pico-8 play session: hold → + tap 🅾, after a click and taps of 🅾, ❎, 🅾+❎, 🅾 in the second before t = 0

[t = 1 s] hold → ~1s, tap 🅾 ~2×
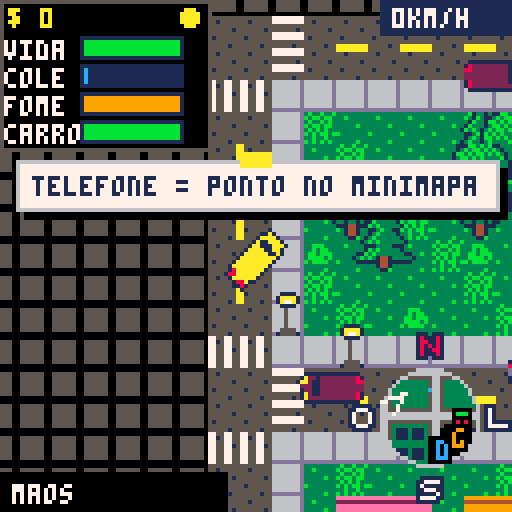
[t = 2 s] hold → ~2s, tap 🅾 ~4×
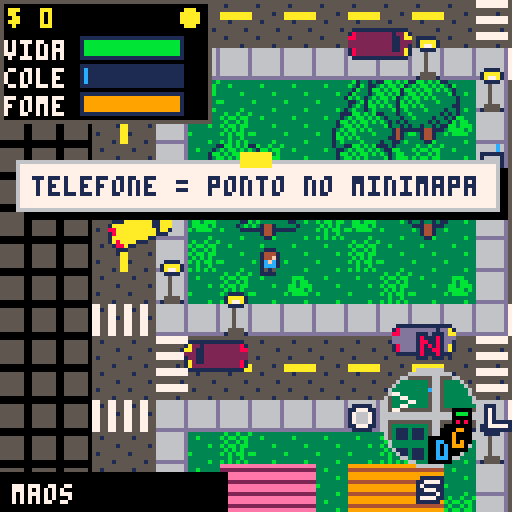
[t = 4 s] hold → ~4s, tap 🅾 ~7×
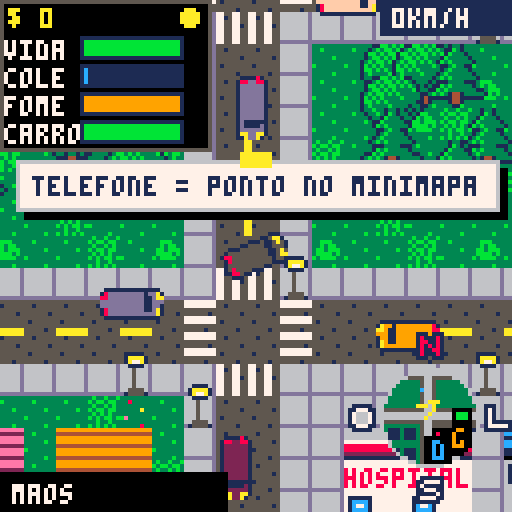
[t = 6 s] hold → ~6s, tap 🅾 ~10×
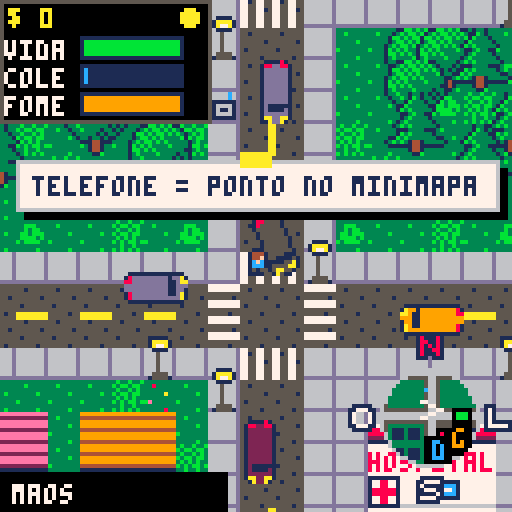
[t = 8 s] hold → ~8s, tap 🅾 ~14×
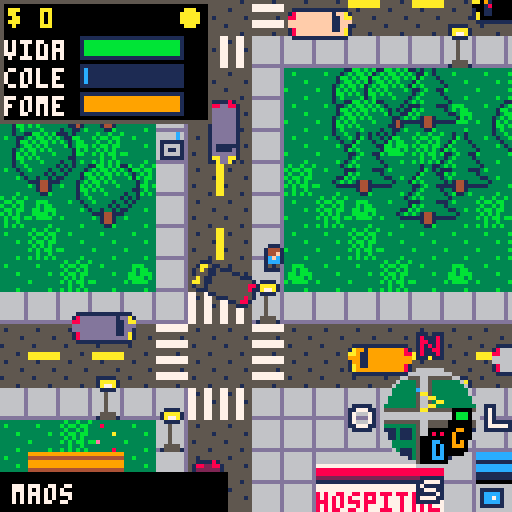

pico-8 cartridge
version 41
__lua__
-- zumbi city
-- setas: andar/dirigir
-- c: telefone / porta / carro
-- espaco ou x: atirar / freio
-- z: trocar arma

gc=split("12,11,8")
dc=split("1,3,2")
mc=split("6,5,1,0,3,3,12,13,5,5")
dk={split("0,1,2,3,4,5,13,6,8,9,9,11,13,13,14,14"),split("0,0,1,1,2,1,13,6,2,4,9,3,13,1,2,14")}
vx=split("0,13,29,44,59,72")
hy=split("0,11,26,41,56,72")
zn={"fffrff","hTTrTf","pTTrTf","hTirTf","cTTrpf","fffrff"}
rf=split("12,1,4,11,3,4,8,2,4,9,4,4,4,2,4,14,2,4,13,5,4,8,2,170,8,2,186,8,2,202,8,2,218,13,5,234")
phones={{x=100,y=44,g=0},{x=260,y=364,g=1},{x=500,y=204,g=2}}
gs,dia=0,0
lv=0
bat=1
wp=1
fh=1
am=split("0,0,0,0,0,0,0,0")
cartdata("zumbi_city3")
poke(0x5f2d,1)
if dget(4)==1 then
 mon,bat,dia=dget(0),dget(1)|1,dget(2)
 for i=5,8 do am[i]=dget(i) end
end

-- troca uma cor respeitando a noite
function pl(c,v)
 pal(c,lv>0 and dk[lv][v+1] or v)
end

-- colisao a pe (px,py = centro)
function bc(x,y)
 local n=0
 for i=-3,2,5 do
  for j=-1,3,4 do
   if sol(x+i,y+j) or cbx(x+i,y+j,0) then n+=1 end
  end
 end
 return n
end

function dd(a,b)
 return dist(a.x,a.y,b.x,b.y)
end

function dq(o)
 return dist(o.x,o.y,px,py)
end

function _init()
 if not T then gen() end
 ccx=nil
 px,py,face,cd,fu,fw=12,52,0,0,1,0
 tm=tm or 0
 hp,heat,wl,mt,inv,sw,fm,vs=100,0,0,240,0,0,100,0
 mon=mon or 0
 msg="telefone = ponto no minimapa"
 P,C,S,Q,B,F,CN,lt={},{},{},{},{},{},{},{}
 drv,dl,ins=nil
 add(C,{x=12,y=61,a=.25,v=0,c=10,t=3,h=100})
 pcars()
 for i=1,24 do spp() end
 -- area reservada: sprites x<80,y>=48 sao o minimapa; ids>=128 dividem memoria com o mapa
 if not mmd then
  mmd=1
  for y=0,79 do
   for x=0,79 do
    local t=tt(x,y)
    sset(x,y+48,t==2 and dc[gng(x*8)+1] or mc[t+1])
   end
  end
 end
end

-- carros sao objetos do mapa: poucos, em ruas retas, afastados.
-- 12% destruidos, 30% trancados, o resto abre. h=vida do carro
function pcars()
 for i=1,600 do
  if #C>=28 then return end
  local x,y=rnd(640),rnd(640)
  if i<99 then x/=3 y/=3 end
  local a,b=ax[x\8],ay[y\8]
  if tt(x\8,y\8)==0 and (a>1)!=(b>1) then
   local g=(a>1 and 0 or .25)+(rnd()<.5 and 0 or .5)+rnd(.06)-.03
   local ok=blk(x,y,g)==0
   for c in all(C) do
    if dist(x,y,c.x,c.y)<30 then ok=false end
   end
   local r=#C*.618%1
   local w=r<.12
   if ok then add(C,{x=x,y=y,a=g,v=0,t=0,c=w and 0 or rnd(split("4,5,13,6,9,2,15")),h=w and 0 or 60+rnd(40),w=w,l=r>.12 and r<.42}) end
  end
 end
end

-- ponto dentro de algum carro parado (so os proximos: CN)
function cbx(x,y,d)
 for c in all(CN) do
  local u,v=x-c.x,y-c.y
  if abs(u)<9 and abs(v)<9 then
   local f,s=cos(c.a),sin(c.a)
   if abs(u*f+v*s)<7 and abs(v*f-u*s)<3 then c.h-=d return true end
  end
 end
end

-- zumbi: so a noite
function spp()
 local x,y=rpos(rnd(2)\1,70,140)
 if lv>0 and x and rnd()>.3 and bc(x,y)<1 then
  local k=flr(rnd()+wl*.12)
  add(P,{x=x,y=y,dx=0,dy=0,hp=2-k+dia\2,t=0,f=3,fl=0,k=k})
 end
end

function sm(s,t)
 msg,mt=s,t
end

-- dano no jogador: o colete absorve primeiro
function hurt(n)
 za=min(vs,n)
 vs-=za
 hp-=n-za
end

function dmg(p,n)
 p.hp-=n
 if p.hp<=0 then kill(p) end
end

function hot(n)
 heat=min(100,heat+n)
end

-- v: morto pelo carro
function kill(p,v)
 sfx(1)
 spl(p.x,p.y)
 fx(p.x,p.y,11,6)
 del(P,p)
 mon+=8
 hot(v and 3 or 1)
 if v then drv.h-=1 end
end

function bump(c)
 local f,s=cos(drv.a),sin(drv.a)
 local dx,dy=c.x-drv.x,c.y-drv.y
 local u,v=abs(cos(c.a-drv.a)),abs(sin(c.a-drv.a))
 if abs(dx*f+dy*s)>6+7*u+3*v or abs(dy*f-dx*s)>2+7*v+3*u then return end
 local sp=abs(drv.v)
 local nx,ny=drv.x-dx*.3,drv.y-dy*.3
 if not sol(nx,ny) then drv.x,drv.y=nx,ny end
 drv.v*=.4
 c.v=0
 if sp>.6 then
  hurt(sp*2)
  dm="acidente de carro"
  sfx(2)
  fx((drv.x+c.x)/2,(drv.y+c.y)/2,10,3)
  drv.h-=sp*5
  c.h-=sp*5
 end
end

-- carro destruido: explode, vira carcaca solida e pega fogo
function wreck(c)
 c.w,c.c,c.v,c.l=1,0,0
 fx(c.x,c.y,9,10)
 fx(c.x,c.y,10,6)
 sfx(2)
 add(F,{x=c.x,y=c.y,l=90,d=30})
 if c==drv then out() end
 if dq(c)<20 then
  hurt(80)
  dm="carro explodiu"
 end
end

function kd(a,b)
 return (btn(a) and 1 or 0)-(btn(b) and 1 or 0)
end

function ctrl()
 local k5=btn(5) or stat(28,44)
 if btnp(4) then
  if not drv and stat(28,29) then cw() cd=12
  else act() end
 end
 if drv then
  if btn(2) then drv.v+=.14 end
  if btn(3) then drv.v-=drv.v>.2 and .2 or .1 end
  if k5 then
   drv.v*=.9
   if abs(drv.v)>1 then fx(drv.x,drv.y,6,1) end
  end
  local sp=abs(drv.v)
  local st=kd(0,1)*.03*mid(sp/.8,.4,1)*(1-mid(sp-2,0,1.2)*.3)*sgn(drv.v)
  local b0=blk(drv.x,drv.y,drv.a)
  if blk(drv.x,drv.y,drv.a+st)<=b0 then
   drv.a+=st
  elseif st!=0 and sp<.5 then
   -- encostado: recua um pouco pra conseguir girar
   local bx,by=drv.x-cos(drv.a)*.5,drv.y-sin(drv.a)*.5
   if blk(bx,by,drv.a)<=b0 and not sol(bx,by) then drv.x,drv.y=bx,by end
  end
  drv.v=mid(drv.v*.97,-1.5,3.2*(.5+drv.h/200))
  mv(drv)
  if drv.hit then
   drv.hit=false
   drv.h-=drv.dmg*6
   if drv.dmg>1.5 then
    hurt(drv.dmg*4)
    dm="acidente de carro"
    sfx(2)
    fx(drv.x,drv.y,10,4)
   end
  end
 else
  local dx=kd(1,0)
  local dy=kd(3,2)
  mov=dx!=0 or dy!=0
  if mov then
   local k=(dx*dy!=0 and .9 or 1.3)*min(1,fm/40+.4)
   dx*=k dy*=k
   local e=bc(px,py)
   if e==0 then lx,ly=px,py end
   if bc(px+dx,py)<max(1,e) then px+=dx end
   if bc(px,py+dy)<max(1,e) then py+=dy end
   if bc(px,py)>2 and lx then px,py=lx,ly end
   if abs(dx)>abs(dy) then face=dx>0 and 0 or 1 fu,fw=sgn(dx),0 else face=dy>0 and 3 or 2 fu,fw=0,sgn(dy) end
  end
  if k5 and cd<=0 then
   local w=fh>0 and 1 or wp
   local o=w*3
   cd=wd[o]
   if w>4 and am[w]<1 then
    cd=10
    sm("sem municao",40)
   elseif w>3 then
    shoot()
   else
    sw=8
    sfx(0)
    hot(.6)
    for p in all(P) do
     if dist(p.x,p.y,px+fu*8,py+fw*8)<10 then
      p.fl=5
      local nx,ny=p.x+fu*6,p.y+fw*6
      if bc(nx,ny)<1 then p.x,p.y=nx,ny end
      dmg(p,wd[o-1]/(1+fh))
     end
    end
   end
  end
 end
end

function _update()
 tm=(tm+1)%18000
 if dia>0 and tm%9000<1 then
  dia+=1
  if dia>7 then dia,dl,di=0,{{"o exercito chegou! voce","sobreviveu aos 7 dias.","fim. obrigado por jogar!"}},1 end
 end
 cd,mt,inv,sw=max(cd-1,0),max(mt-1,0),max(inv-1,0),max(sw-1,0)
 if gs==0 then
  if btnp(4) then
   gs,tm,mt=1,1500,240
   dl,di={{"a cidade foi tomada pelos","zumbis. de dia eles somem;","a noite eles saem."},
{"pedra negra fica longe","de tudo. ache um telefone","e peca ajuda: o exercito","leva 7 dias. sobreviva!"},
{"saqueie casas (c) pra","achar $ e itens. compre","armas, colete e comida."}},1
  end
  return
 end
 if dl then
  if btnp(4) then
   di+=1
   if di>#dl then dl=nil if hp<=0 then mon,bat,gs,wp,dia,am=0,1,0,1,0,split("0,0,0,0,0,0,0,0") _init() end end
  end
  return
 end
 if ins then insd() else ctrl() end
 if drv then px,py=drv.x,drv.y end
 if (lv>0)!=ngt then
  ngt=lv>0
  music(ngt and 0 or -1,1000)
  if not ngt and ins then P={} end
 end
 if ins then return end
 if tm%max(6,18-wl*3)==0 and #P<30+wl*3 then spp() end
 CN={}
 for c in all(C) do
  local d=dq(c)
  if c.h<=0 and not c.w then wreck(c) end
  if d<110 then
   if c!=drv then
    add(CN,c)
    if drv and d<18 then bump(c) end
   end
   if (c.w or c.h<50) and tm%2==0 then
    add(Q,{x=c.x+cos(c.a)*4,y=c.y+sin(c.a)*4,dx=rnd(.6)-.3,dy=-.5,l=14,c=c.w and 8+tm%3 or c.h<25 and 9 or 6})
   end
  end
 end
 -- zumbis
 for p in all(P) do
  local d=dq(p)
  if d>170 or lv==0 and rnd()<.02 then
   del(P,p)
  else
   p.t-=1 p.fl-=1
   local sp=(p.k==1 and .9 or .45)+dia*.04
   local a=atan2(px-p.x,py-p.y)
   if d<60+wl*18 then
    p.dx,p.dy=cos(a)*sp,sin(a)*sp
   elseif p.t<=0 then
    local a=rnd(5)\1*.25
    local m=a<1 and .2 or 0
    p.dx,p.dy=cos(a)*m,sin(a)*m
    p.t=40+rnd(60)
   end
   local nx,ny=p.x+p.dx,p.y+p.dy
   if d<110 then
    for q in all(P) do
     if q!=p and abs(p.x-q.x)<4 and abs(p.y-q.y)<4 then
      nx+=(p.x-q.x)*.15+rnd(.1)-.05
      ny+=(p.y-q.y)*.15+rnd(.1)-.05
     end
    end
   end
   if bc(nx,p.y)<1 then p.x=nx end
   if bc(p.x,ny)<1 then p.y=ny end
   if abs(p.dx)>abs(p.dy) then
    p.f=p.dx>0 and 0 or 1
   elseif p.dy!=0 then
    p.f=p.dy>0 and 3 or 2
   end
   if drv then
    if abs(drv.v)>.8 and d<8 then
     kill(p,true)
    elseif d<9 and abs(drv.v)<.5 then
     hurt(.05)
     drv.h-=.03
     dm="virou zumbi"
    end
   elseif d<7 and inv<=0 then
    hurt(6)
    inv=40
    sfx(3)
    dm="virou zumbi"
    fx(px,py,8,3)
    if bc(px+cos(a)*6,py+sin(a)*6)<1 then
     px+=cos(a)*6
     py+=sin(a)*6
    end
   end
  end
 end
 -- projeteis e fogo
 for b in all(B) do
  b.x+=b.dx b.y+=b.dy b.l-=1
  local h=cbx(b.x,b.y,b.d*9) or sol(b.x,b.y) or b.l<0
  for p in all(P) do
   if dd(p,b)<6 then
    h=true
    if b.t<3 then
     p.fl=5
     dmg(p,b.d)
    end
   end
  end
  if h then
   del(B,b)
   if b.t==3 then
    add(F,{x=b.x,y=b.y,l=12,d=22})
    sfx(2)
   end
  end
 end
 for f in all(F) do
  f.l-=1
  if f.l<0 then del(F,f) else
   for p in all(P) do
    if dd(p,f)<(f.d or 14) then
     dmg(p,f.d and 9 or .04)
    end
   end
   if dq(f)<11 then
    hurt(.15)
    dm="queimado"
   end
   for c in all(C) do
    if dd(c,f)<14 then c.h-=.05 end
   end
  end
 end
 for q in all(Q) do
  q.x+=q.dx q.y+=q.dy q.l-=1
  if q.l<0 then del(Q,q) end
 end
 -- barulho atrai zumbis
 if drv and abs(drv.v)>2.4 then hot(.03) end
 heat=max(0,heat-.04)
 wl=heat\20+dia\2
 hp=min(100,hp+.02)
 fm=max(0,fm-.012)
 if fm<=0 then hp-=.1 dm="fome" end
 if hp<=0 then die(dm or "virou zumbi") end
end

-- personagem (b=16 jogador, 24 zumbi)
function dchar(b,f,x,y,fl,wk)
 local o=f<2 and 4 or f==2 and 2 or 0
 rectfill(x-2,y+3,x+1,y+4,1)
 if fl>0 then
  for c=1,15 do pal(c,7) end
 end
 spr(b+o+(wk and tm\6%2 or 0),x-4,y-4,1,1,f==1)
 if fl>0 then dark(lv) end
end

-- carro: sprite fixo em 16 direcoes
function dcar(c)
 if dq(c)>120 then return end
 local n=flr(c.a%1*16+.5)%16
 local q=n<5 and n or n<9 and 8-n or n<13 and n-8 or 16-n
 local id=q<3 and 106+q*2 or 132+q*2
 pl(14,c.c)
 spr(id,flr(c.x+.5)-8,flr(c.y+.5)-8,2,2,n>4 and n<13,n>8)
 pl(14,14)
end

function dtile(tx,ty)
 local i=tx+ty*80
 local x,y,t,v=tx*8,ty*8,tt(tx,ty),V[i]
 if t==3 then
  -- muralha de contencao fora do mapa
  rectfill(x,y,x+7,y+7,5)
  rect(x,y,x+7,y+7,0)
 elseif t==2 then
  local g=v\256
  v%=256
  pl(8,rf[g*3-2]) pl(2,rf[g*3-1])
  if v==5 and lv>0 and (tx*3+ty)%3>0 then pl(12,10) end
  spr(rf[g*3]+v-4,x,y)
  pl(8,8) pl(2,2) pl(12,12)
  if g==10 and v<7 and tt(tx,ty+1)!=2 then rectfill(x,y,x+7,y+2,tx%2==0 and 8 or 7) end
  if v==6 then
   local k=dr[i]
   if k>1 then
    spr(45+k,x,y-8)
   end
   if lk[i] then rectfill(x+4,y+3,x+5,y+4,8) end
  end
 else
  if t>3 and t!=6 and t!=7 then spr((tx*7+ty*3)%5==0 and 1 or 0,x,y) end
  local q=LT[i] or 0
  if t==6 then v=30+tm\30%2 end
  if q>1 or LT[i+1]==2 then v=12 end
  if v>0 and v!=3 and v!=36 then spr(v==35 and 11 or v,x,y) end
  -- faixa de retencao: so na pista ao lado do semaforo
  if q>2 then
   for j=0,q>4 and 4 or 0,4 do
    if q%2>0 then rectfill(x,y+j,x+7,y+j+1,7) else rectfill(x+j,y,x+j+1,y+7,7) end
   end
  end
  if t==7 then
   for k=-1,1,2 do
    if tt(tx,ty+k)==6 then rectfill(x,y+3+k*3,x+7,y+4+k*3,4) end
   end
  end
 end
end

-- barra de status (y, valor 0-100, cor, rotulo)
function bar(y,v,t,c)
 print(t,1,y,7)
 rectfill(20,y-1,45,y+4,1)
 rectfill(21,y,21+v*.24,y+3,c or v>50 and 11 or v>25 and 10 or 8)
end

function hud()
 local h=drv and 37 or 30
 rectfill(0,0,52,h,0)
 rect(0,0,52,h,5)
 print("$ "..mon,2,2,10)
 if dia>0 then print("dia "..dia.."/7",96,11,8) end
 circfill(47,4,2,lv>0 and 12 or 10)
 rectfill(0,118,56,127,0)
 print(fh>0 and "maos" or wd[wp*3-2]..(wp>4 and " "..am[wp] or ""),3,121,7)
 bar(10,hp,"vida")
 bar(17,vs,"cole",12)
 if drv then
  rectfill(95,0,127,8,1)
  print(flr(abs(drv.v)*30).."km/h",98,2,7)
  bar(31,max(drv.h,0),"carro")
 end
 bar(24,fm,"fome",fm>25 and 9 or 8)
 if mt>0 and not dl then note(msg,40) end
 -- minimapa redondo: letras=predios, seta=jogador, n/s/l/o=bussola
 msx,msy=mid(px\8-12,0,55),mid(py\8-12,0,55)
 circfill(107,104,12,0)
 for j=-11,11 do
  local h=flr(sqrt(150-j*j))
  sspr(msx+12-h,msy+60+j,h*2+1,1,107-h,104+j)
 end
 circ(107,104,12,6)
 spr(64,104,83)
 spr(65,104,119)
 spr(66,87,101)
 spr(67,121,101)
 for p in all(phones) do mp(p,gc[p.g+1]) end
 for p in all(P) do mp(p,8) end
 for p in all(pn) do
  local i,j=mq(p)
  if i*i+j*j>81 then
   local a=atan2(i,j)
   i,j=cos(a)*9,sin(a)*9
  end
  local u,w,c=107+i,104+j,sub("-hemdg",p.k,p.k)
  pr(c,u-1,w-2,cm[p.k])
 end
 local a=drv and drv.a or atan2(fu,fw)
 local u,w=mq{x=px,y=py}
 local k=max(1,dist(0,0,u,w)/9)
 u,w=107+u/k,104+w/k
 for k=-1,1,2 do line(u+cos(a)*3,w+sin(a)*3,u+cos(a+k*.38)*3,w+sin(a+k*.38)*3,tm%8<4 and 7 or 10) end
 if dl then
  local d=dl[di]
  local h=#d*7+16
  pap(10,122-h,108,h)
  for i=1,#d do print(d[i],14,119-h+i*7,1) end
  print("[o]",102,114,8)
 end
end

function title()
 rectfill(0,26,127,114,1)
 pr("zumbi city",44,34,11,3)
 print("\fasetas    \f7andar / dirigir\n\n\faespaco   \f7atirar / freio\n\n\faz         \f7trocar arma\n\n\fac         \f7casa / carro",16,54,7)
 if tm%40<26 then pr("pressione c",40,102,10) end
end

-- arvores e fonte grandes (16x16), colisao continua 1 tile
function dtr(cx,cy,a)
 for ty=max(cy\8,0),min(cy\8+16,79) do
  for tx=max(cx\8-1,0),min(cx\8+16,79) do
   local i=tx+ty*80
   local t,v=T[i],V[i]
   local g=t==1 and LT[i]==1
   if v==3 and t==5 or v==36 and t==8 or v==35 and t==1 or g then
    if (v==36 or ty*8+4<py)==(a or false) then
     local x,y=tx*8,ty*8
     if g then sig(x,y,tx,ty)
     elseif v==35 then
      -- poste: cabeca + haste curta + base (recortes do sprite 46, 11px)
      sspr(112,16,8,4,x,y-3)
      sspr(112,20,8,5,x,y+1)
      sspr(112,30,8,2,x,y+6)
     else spr(v==36 and 44 or (tx+ty)%3==0 and 42 or 40,x-4,y-(v==36 and 4 or 8),2,2) end
    end
   end
  end
 end
end

-- semaforo (11px): cabeca 4x8 + haste. fica dentro do tile da calcada
-- ciclo 720 quadros: verde 300, amarelo 60, vermelho 360. postes vizinhos (tx par/impar) ficam opostos
function sig(x,y,tx,ty)
 local s=(tm+tx%2*360+ty\15*140+tx\50*180)%720
 local k=s<300 and 2 or s<360 and 1 or 0
 rectfill(x+3,y+5,x+4,y+7,5)
 rectfill(x+2,y-3,x+5,y+4,0)
 x+=1-tt(tx+1,ty)
 for i=0,2 do
  rectfill(x+3,y-2+i*2,x+4,y-1+i*2,i==k and (i<1 and 8 or 9+i) or 5)
 end
end

function dz(b)
 for p in all(P) do
  if (p.y<py)==b then dchar(24,p.f,p.x,p.y,p.fl,true) end
 end
end

function _draw()
 local dn=cos(tm/9000)
 lv=dn<-.5 and 2 or dn<0 and 1 or 0
 if ins then door() return end
 cls()
 local cx,cy=px-64,py-64
 if gs==0 then
  cx+=cos(tm/500)*40
  cy+=sin(tm/700)*20
 end
 ccx,ccy=ccx or cx,ccy or cy
 ccx+=(cx-ccx)*.3 ccy+=(cy-ccy)*.3
 cx,cy=ccx\1,ccy\1
 camera(cx,cy)
 dark(lv)
 for ty=cy\8,cy\8+16 do
  for tx=cx\8,cx\8+16 do
   dtile(tx,ty)
  end
 end
 for p in all(pn) do
  local n=p.n
  rectfill(p.l,p.y-16,p.r,p.y-9,bgc[p.k])
  print(n,(p.l+p.r)\2-#n*2+1,p.y-14,tcc[p.k])
 end
 if lv>0 then
  for l in all(LP) do
   if dist(l[1],l[2],px,py)<110 then glow(l[1],l[2]) end
  end
 end
 for s in all(S) do
  pl(8,3) spr(9,s.x-4,s.y-4) pl(8,8)
 end
 for p in all(phones) do
  pl(8,gc[p.g+1]) spr(15,p.x-4,p.y-4) pl(8,8)
  if tm%30<15 then circ(p.x,p.y,8,gc[p.g+1]) end
 end
 dtr(cx,cy,true)
 for c in all(C) do dcar(c) end
 dz(true)
 if not drv and gs>0 and (inv<=0 or tm%4<2) then
  dchar(vs>0 and 74 or 16,face,px,py,0,mov)
  local m,w=px+fw*2,fh>0 and "" or ({"444","5666","4999","447","45666","33b","466","455666"})[wp]
  for i=1,#w do
   local k=i+1+sw/2
   pset(m+fu*k,py+fw*k,ord(w,i)-48)
  end
 end
 dz(false)
 dtr(cx,cy)
 for q in all(Q) do pset(q.x,q.y,q.c) end
 for b in all(B) do circfill(b.x,b.y,b.t\3,b.t==3 and 9 or 7) end
 for f in all(F) do
  circfill(f.x,f.y,7+rnd(2),8)
  circfill(f.x,f.y-1,4+rnd(2),9)
  circfill(f.x,f.y-2,2,10)
 end
 if lv>0 and drv then
  glow(drv.x+cos(drv.a)*14,drv.y+sin(drv.a)*14)
  circfill(drv.x+cos(drv.a)*8,drv.y+sin(drv.a)*8,1,10)
 end
 camera()
 pal()
 if gs==0 then title() else hud() end
end

function tt(x,y)
 return x>=0 and y>=0 and x<80 and y<80 and T[x+y*80] or 3
end

function sol(x,y)
 local t,i=tt(x\8,y\8),x\8+y\8*80
 return V[i]==35 or LT[i]==1 or t==2 or t==3 or t==5 or t==6 or t>7
end

-- eixo: a=tipo (0/1 rua,2 calcada,3 miolo) u=posicao no quarteirao b=numero
function ln(s)
 local a,u,b,n,k={},{},{},0,0
 for i=0,79 do a[i]=3 end
 for v in all(s) do
  a[v],a[v+1],a[v+2]=0,1,2
  if v>0 then a[v-1]=2 end
 end
 for i=0,79 do
  if a[i]==0 then k+=1 end
  b[i]=k
  if a[i]==3 then u[i]=n n+=1 else n=0 end
 end
 return a,u,b
end

-- tipos: 0 rua 1 calcada 2 predio 3 muro 4 grama 5 arvore 6 agua 7 ponte 8 cerca/fonte 9 tumulo
function gen()
 T,V,LP,LT={},{},{},{}
 ax,ux,bx=ln(vx)
 ay,uy,by=ln(hy)
 for y=0,79 do
  for x=0,79 do
   local a,b,t,v=ax[x],ay[y],4,0
   local u,w=ux[x],uy[y]
   local h=(x*7+y*13+x*y)%10
   if a==3 and bx[x]==4 and abs(x-52-sin(y/60)*3)<2.5 then
    t,v=b>2 and 6 or 7,b>2 and 30 or 12
   elseif a<2 or b<2 then
    t,v=0,12
    if a>1 and x%2==0 and ax[x-1]!=2 then v=b==0 and 13 or 14
    elseif b>1 and y%2==0 and ay[y-1]!=2 then v=a==0 and 22 or 23 end
   elseif a==2 or b==2 then
    t,v=1,11
    if (x*3+y*5+4)%11==0 then
     v=35
     add(LP,{x*8+4,y*8-1})
    end
   else
    local z=sub(zn[by[y]],bx[x],bx[x])
    local e=ax[x-1]==2 or ax[x+1]==2 or ay[y-1]==2 or ay[y+1]==2
    if z=="f" or z=="r" then
     if h<3 and not e then t,v=5,3 elseif h==3 then v=37 end
    elseif z=="p" then
     if u==4 and w==5 then t,v=8,36
     elseif abs(u-4)+abs(w-5)<3 then t,v=1,11
     elseif h<2 and not e then t,v=5,3
     elseif h<4 then v=38 end
    elseif z=="c" then
     if e and not (u==4 and w==0) then t,v=8,34
     elseif u%2==1 and w%3==1 then t,v=9,33 end
    elseif z=="h" then
     if (u-1)%4<3 and (w-1)%5<3 then
      t,v=2,(4+(bx[x]+by[y]+(u+3)\4+(w+4)\5)%3)*256+1
     elseif h<2 and not e then t,v=5,3
     elseif h==2 then v=38 end
    elseif z=="T" then
     local c=ord(ssp,(bx[x]+by[y]*8)*9+u\6+w\6*3+1)-48
     if e and not(c==5 and u<1 and ay[y-1]!=2 and ay[y+1]!=2) or u%6==5 or w%6==5 then t,v=1,11
     else
      t,v=2,(c>0 and c+6 or gng(x*8)+1)*256+(c>0 and 3 or 1+(bx[x]*5+by[y]*3+u\6+w\6*2)%3)
     end
    elseif e then t,v=1,11
    elseif w<9 then t,v=2,7*256+2
    elseif u%3==1 and w==9 then t,v=8,39
    else t,v=1,11 end
   end
   local i=x+y*80
   T[i],V[i],LT[i]=t,v,b==2 and a<2 and 6 or a==2 and b<2 and 5
  end
 end
 -- fachadas: altura do predio vem de v%256, contada de baixo pra cima
 for x=0,79 do
  local n=0
  for y=79,0,-1 do
   local i=x+y*80
   if T[i]==2 then
    n+=1
    local g,f=V[i]\256,V[i]%256
    V[i]=g*256+(n>f and (n==f+1 and 8 or 7) or n==1 and (x%4==1 and 6 or x%2==0 and 5 or 4) or (x+y)%2==0 and 5 or 4)
   else n=0 end
  end
 end
 dr,pn,lk={},{},{}
 local q={}
 for y=0,79 do
  for x=0,79 do
   local i=x+y*80
   if T[i]==2 and V[i]%256==6 then
    local kk=(bx[x]+by[y]*8)*9+ux[x]\6+uy[y]\6*3+1
    local c=ord(ssp,kk)-48
    dr[i]=c>0 and not sol(x*8,y*8+8) and c or 1
    if dr[i]>1 and not q[kk] then
     q[kk]=1
     local l,r,m=x,x,c==6 and 2 or 4
     while T[l-1+y*80]==2 and x-l<m do l-=1 end
     while T[r+1+y*80]==2 and r-x<m do r+=1 end
     local n
     for j=c*3-5,c*3-3 do
      n=lb[j]
      if #n*4-1<=(r-l+1)*8 then break end
     end
     add(pn,{x=x*8,y=y*8,k=c,l=l*8,r=r*8+7,n=n})
    end
    if dr[i]<2 and rnd()<.45 then lk[i]=1 end
   end
  end
 end
 local o=split("28,10,1,31,13,1,58,10,1,61,13,1,43,40,1,46,43,1,30,29,2,60,29,2,14,44,2,14,59,2,45,59,2,30,75,2,30,15,3,33,11,4,60,15,3,63,11,4,45,45,3,48,41,4")
 for i=1,#o,3 do LT[o[i]+o[i+1]*80]=o[i+2] end
end

function gng(x)
 return min(x\214,2)
end

function dist(a,b,c,d)
 local x,y=(a-c)/64,(b-d)/64
 return sqrt(x*x+y*y)*64
end

function pr(s,x,y,c,o)
 for i=-1,1 do
  for j=-1,1 do print(s,x+i,y+j,o or 0) end
 end
 print(s,x,y,c)
end

-- papel com sombra e fita
function pap(x,y,w,h)
 rectfill(x+2,y+2,x+w+2,y+h+2,0)
 rectfill(x,y,x+w,y+h,7)
 rect(x,y,x+w,y+h,6)
 rectfill(x+w\2-4,y-2,x+w\2+3,y+1,10)
end

-- mensagem curta escrita a caneta no bilhete
function note(s,y)
 local w=#s*4+8
 pap(64-w\2,y,w,12)
 print(s,68-w\2,y+4,1)
end

function dark(l)
 for c=0,15 do
  pal(c,l>0 and dk[l][c+1] or c)
 end
end

function glow(x,y)
 spr(142,x-8,y-8,2,2)
end

function fx(x,y,c,n)
 for i=1,n do
  local a=rnd()
  add(Q,{x=x,y=y,dx=cos(a)*rnd(1.5),dy=sin(a)*rnd(1.5),l=8+rnd(8),c=c})
 end
end

function spl(x,y)
 add(S,{x=x,y=y})
 if #S>40 then deli(S,1) end
end

function rpos(t,a,b)
 for i=1,12 do
  local n,r=rnd(),a+rnd(b-a)
  local x,y=px+cos(n)*r,py+sin(n)*r
  if tt(x\8,y\8)==t then return x,y end
 end
end

function blk(x,y,a)
 local f,s,n=cos(a),sin(a),0
 for i=-1,1,2 do
  for j=-1,1,2 do
   if sol(x+f*7*i-s*3*j,y+s*7*i+f*3*j) then n+=1 end
  end
 end
 return n
end

function mv(c)
 local a=c.a
 local b0=blk(c.x,c.y,a)
 local nx,ny=c.x+cos(a)*c.v,c.y+sin(a)*c.v
 -- so anda se nao entrar mais fundo
 local function ok(x,y)
  local b=blk(x,y,a)
  return b==0 or b0>0 and b<=b0 and not sol(x,y)
 end
 if ok(nx,ny) then
  c.x,c.y=nx,ny
 elseif ok(nx,c.y) then
  c.x=nx
  c.v*=.85
 elseif ok(c.x,ny) then
  c.y=ny
  c.v*=.85
 else
  c.dmg=abs(c.v)
  c.v*=-.3
  c.hit=true
 end
 if not sol(c.x,c.y) then c.gx,c.gy=c.x,c.y
 elseif c.gx then c.x,c.y=c.gx,c.gy end
end

-- desce do carro
function out()
 local c=drv
 c.v,c.t=0,3
 px,py=c.x,c.y
 for k in all(split("8,-8,14,-14")) do
  local x,y=c.x-sin(c.a)*k,c.y+cos(c.a)*k
  if bc(x,y)<1 then px,py=x,y break end
 end
 drv=nil
end

-- carro mais proximo (ate r px)
function ncar(r,w)
 local b
 for c in all(C) do
  local d=dq(c)
  if d<r and not(w and c.w) then b,r=c,d end
 end
 return b
end

function act()
 if drv then
  out()
  return
 end
 for p in all(phones) do
  if dq(p)<10 then
   sav()
   if dia<1 then dia,dl,di,tm=1,{{"exercito: central de","resgate. quem fala?","voce: sobrevivente. a","cidade esta tomada!"},
{"exercito: onde voce esta?","voce: em pedra negra. fica","longe de tudo.","exercito: o resgate leva","7 dias. aguente firme."},
{"exercito: se esconda de","noite e fique vivo.","voce: vou aguentar.","exercito: boa sorte."}},1,0
   else sm("jogo salvo",50) end
   return
  end
 end
 for i=-1,1 do
  for j=-1,1 do
   local tx,ty=px\8+i,py\8+j
   local n=tx+ty*80
   if dr[n] and dist(px,py,tx*8+4,ty*8+4)<12 then
    if lk[n] then sm("casa trancada",50) else ins,mt,mn=n,0,1 sh=dr[n]==4 and fd or dr[n]==6 and of or ar end
    return
   end
  end
 end
 local b=ncar(14)
 if b then
  if b.w or b.l then sm(b.w and "carro destruido" or "carro trancado",50)
  else
   if b.t!=3 then hot(3) end
   drv,b.t,b.v=b,4,0
  end
 end
end

-- t = paginas; cada pagina = lista de linhas ja quebradas (max 26 colunas)
function die(m)
 for i=0,8 do dset(i,0) end
 dl,di={{"voce morreu!",m}},1
end

function mq(o)
 return o.x/8-msx-12,o.y/8-msy-12
end

function mp(o,c)
 local i,j=mq(o)
 if i*i+j*j<140 then pset(107+i,104+j,c) end
end

function sav()
 dset(0,mon) dset(1,bat) dset(4,1) dset(2,dia) for i=5,8 do dset(i,am[i]) end
end

-- lugares: nome,kit,sup,perigo,piso,mobilia
ssp="00000000000000000000000000000000000000000000000000000000000000000000000000000000000000000000000000000000000000000000000000000000000000000000000000000000000000000020004000030000000000000000000040000000000000000000000000000000000000000050000000000000000000000000000020000000000000000000000000000000000000000000000000000000000000000000060000000000000000000000000000000000000000000006000000030050000000000000000000000000000000000000000000000000000000000000000000000000000000000000000000000000000000000000"
bgc=split("0,7,3,9,1,5")
tcc=split("0,8,7,1,10,7")
cm=split("0,8,10,11,12,9")
lb=split("hospital,hosp,h,escola,esc,e,mercado,merc,m,delegacia,deleg,dp,garagem,gar,g")
lc=split("casa,.3,40,0,4,2,hospital,1,0,0,7,8,escola,.3,90,.4,5,3,mercado,.6,75,.1,6,9,delegacia,.2,110,.2,1,12,garagem,0,70,.2,13,10")

-- dentro: esconde e espera a noite passar (sem curar)
function insd()
 local k=dr[ins]
 heat=max(0,heat-.3)
 if k>3 then
  if btnp(2) then mn=(mn-2)%#sh+1 end
  if btnp(3) then mn=mn%#sh+1 end
  if btnp(4) then buy() end
 else
  if btnp(4) then srch() end
 end
 if btnp(5) then ins,inv,cd=nil,60,15 end
end

function srch()
 local k=dr[ins]
 local o=k*6
 if k==3 then return end
 mt=60
 if lt[ins] then
  msg="ja vasculhado"
  return
 end
 lt[ins]=1
 if rnd()<lc[o-2] then
  hp=max(1,hp-10)
  sfx(3)
  dm="emboscada: "..lc[o-5]
  msg="zumbi escondido! -10"
 elseif k==2 then
  hp=100
  sfx(7)
  msg="curativo completo!"
 else
  local n=flr(lc[o-3]*(.5+rnd()))
  mon+=n
  msg="+"..n.." $"
  sfx(7)
 end
end

function door()
 local k=dr[ins]
 local o=k*6
 local n=lc[o-5]
 cls(1)
 rectfill(8,16,119,100,lc[o-1])
 rect(8,16,119,100,0)
 if k>2 then
  rectfill(12,20,115,92,split("3,4,1,5")[k-2])
  rect(12,20,115,92,6)
  if k==3 then
   print("mural: mapa da cidade",16,23,10)
   for i=1,#pn do
    local p=pn[i]
    print(lc[p.k*6-5].." "..(dq(p)\2).."m",16,22+i*6,7)
   end
   print("zumbis saem a noite",16,87,8)
  else
   print("$ "..mon.."  fome "..fm\1,16,22,10)
   for i=1,#sh do
    local w=sh[i]
    print((i==mn and ">" or " ")..w[1].." "..w[2],16,21+i*6,i==mn and 7 or 6)
   end
  end
 else
  for i=0,2 do rectfill(16+i*36,24,40+i*36,40,lc[o]) end
  spr(16,60,64)
 end
 pr(n,64-#n*2,6,10)
 print("vida "..hp\1,2,104,11)
 print(lv>0 and "noite la fora" or "dia la fora",44,104,lv>0 and 12 or 10)
 print(k==3 and "x:sair" or k>3 and "o:comprar  x:sair" or "z:procurar  x:sair",26,112,7)
 print(k>3 and "cima/baixo:escolher" or "",26,120,6)
 if mt>0 then note(msg,82) end
end

-- armas: nome,dano,recarga
wd=split("bastao,1,14,facao,2,11,taco,3,26,estilingue,1,16,espingarda,1,42,granada,2,50,pistola,2,14,ak-47,3,5")

-- loja: nome,preco,funcao (callback: retorna 1 se a compra valeu)
function eat(n)
 if fm<100 then fm=min(100,fm+n) return 1 end
 sm("sem fome",50)
end

-- mercado: comida e coisas
fd={
{"pao",12,eat,20},
{"enlatado",25,eat,45},
{"refeicao",45,eat,80}}

-- oficina: conserto do carro mais proximo
function rp(n)
 local b=ncar(40,1)
 if b and b.h<100 then
  b.h=min(100,b.h+n)
  return 1
 end
 sm(b and "o carro ja esta inteiro" or "deixe um carro perto da porta",60)
end
of={
{"reparo leve",40,rp,40},
{"conserto total",80,rp,100}}

function ga(w)
 if hv(w) then am[w]+=(w-4)*6 return 1 end
 sm("falta a arma",60)
end

function gw(w)
 if not hv(w) then
  bat|=1<<w-1
  return 1
 end
end

-- delegacia: armas
-- precos reais
ar={
{"facao",150,gw,2},
{"taco",200,gw,3},
{"estilingue",100,gw,4},
{"espingarda",300,gw,5},
{"pistola",300,gw,7},
{"ak-47",700,gw,8},
{"granada x3",60,function() am[6]+=3 bat|=32 return 1 end},
{"cartuchos espingarda x6",50,ga,5},
{"balas pistola x18",40,ga,7},
{"balas ak-47 x24",60,ga,8},
{"colete",150,function() vs=100 return 1 end}}

function buy()
 local w=sh[mn]
 mt=0
 if mon>=w[2] and w[3](w[4]) then
  mon-=w[2]
  sfx(7)
  sav()
  sm("pronto!",60)
 else
  sfx(6)
  if mt<1 then sm(mon<w[2] and "falta $" or "voce ja tem",60) end
 end
end

function hv(w)
 return (bat&1<<w-1)>0
end

function cw()
 local o=wp
 if fh>0 then fh=0 else
  repeat wp=wp%8+1 until hv(wp)
  fh=wp>o and 0 or 1
 end
 sfx(4)
end

-- tiro: 4 estilingue, 5 espingarda (5 balins), 6 granada
function shoot()
 local n,s,l,t=1,3,40,1
 if wp==5 then n,l,t=5,14,2 elseif wp==6 then s,l,t=2.2,22,3 end
 if wp>4 then am[wp]-=1 end
 for i=1,n do
  local k=(i-n/2-.5)*.4
  add(B,{x=px+fu*5,y=py+fw*5,dx=fu*s+fw*k,dy=fw*s+fu*k,l=l,d=wd[wp*3-1],t=t})
 end
 hot(split("1,8,4,3,2")[wp-3])
 fx(px+fu*6,py+fw*6,10,3)
 sfx(wp==5 and 2 or 0)
end
__gfx__
333333333b33b33b4444444400111100666666666666666666111166888888888888888800000000011111106666666d5555555555555555aaaaaaaa00000800
33b33333b3bb3bb34494444401bbbb10666666666111111661444416222222228888888800880000177777716666666d55155555551555555515555500000800
333333333b33b3b3444444441bb3bbb16666666661cccc1661444416888888882222222208888000177887716666666d55555555555555555555555501111110
33333b33b3bb3bb3444444941bbbb3b16666666661cc7c1661494416888888888888888808888800178888716666666d55555515555555155555551501666610
333333333b3b3b334444444401bbbb106666666661cccc1661444416222222228888888800888000177887716666666d55555555555555555555555501611610
b3333333b3b3bb3b4944444400144100666666666111111661444416888888882222222200088000177777716666666d51555555515555555155555501666610
3333333333b33b334444444400144100666666666666666661444416888888881111111100000000011111106666666d55555555555555555555555501111110
33333b33b3b3b3b3444449440011110066666666666666661144441122222222000000000000000000000000dddddddd55555155aaaaaaaa5555515500000000
0000000000000000000000000000000000000000000000005555555aa5555555000000000000000000000000000000000000000000000000cccccccccccccccc
0000000000000000000000000000000000000000000000005515555aa5155555000000000000000000000000000000000000000000000000cc7cc1ccc7cccc1c
0001110000011100000111000001110000011100000111005555555aa5555555000111000001110000011100000111000001110000011100cccccccccccccccc
0014441000144410001444100014441000144410001444105555551aa55555150013331000133310001333100013331000133310001333101cccc7cccc1cc7cc
0001f1000001f100001444100014441000144f1000144f105555555aa55555550008b8000008b800001333100013331000133b8000133b80cccccccccccccccc
00fcccf000fcccf000fcccf000fcccf0001cfc10001cfc105155555aa155555500bdddb000bdddb000bdddb000bdddb0001ddbb0001ddbb0cc1cccccc1cccccc
001ccc10001ccc10001ccc10001ccc10001ccc10001ccc105555555aa5555555001ddd10001ddd10001ddd10001ddd10001ddd10001ddd10cccc7cccccc7cccc
0005050000005500000505000000550000050500000055005555515aa5555155000303000000330000030300000033000003030000003300cccccccccccccccc
0000000000000000d0d0d0d0666aa66d66dddd6600000000000000004444444400011bb3b3b11000000000133100000000000000000000000011110011111111
0000000000066000d0d0d0d066a77a6d6dccccd6000bb00000800000499999940013b3bb3b3b31000000001b31000000000001111110000001aaaa1017788771
0000000000677600dddddddd666aa66ddcc77ccd00b3bb00000000004949949401bb3b3bb3b3b310000001b3331000000001166cc661100001a77a1017788771
0000000000677600d0d0d0d06665566ddc7cc7cd0bb3bbb000000a0049999994013bb3b3b3333b1000001b3333310000001666c77c6661000011110018888881
0000000000666500d0d0d0d06665566ddcc77ccd0bbbb3b0000000004999999413b3bb3b3b3333310001b3b333331000016667c77cc666100005600018888881
0000000000666500dddddddd6665566ddccccccd00bbbb000e000000494994941b3b3b3333b333310000113b331100001666ccc77ccc66610005600017788771
0000000000555500d0d0d0d06655556d6dccccd60000000000000000499999941bb3b3b333333311000013b333310000166c7cc77cc7c6610005600017788771
0000000000000000d0d0d0d0dddddddd66dddd6600000000000008004444444413b3333b3333133100013b333333100066ccccc77ccccc660005600011111111
4444444401111110111111110011110000000000000000000000000000000000133b3333333131310013b3b33333310066c7ccc77c7ccc660005600000000000
433773341aa44aa11cc11cc101666610000000000000000000000000000000000133b33331331310000111333311100066cccc7cccccc7660005600000000000
437337341a4aaaa11c1aa1c1166116610000000000000000000000000000000000133333131331000001b3b333331000166cccccc7ccc6610005600000000000
437337341aa44aa111aaaa1116100161000000000000000000000000000000000001331331311000011b3b33333331101666c7cccccc66610005600000000000
437777341aaaa4a11caaaac11610016100000000000000000000000000000000000011144111000013b3b3144133333101666ccc7cc666100005600000000000
437337341aa44aa11c1aa1c116611661000000000000000000000000000000000000001441000000011111144111111000166666666661000005600000000000
437337341aaaaaa11c1cc1c101666610000000000000000000000000000000000000001441000000000000144100000000011666666110000055550000000000
44444444011111100111111000111100000000000000000000000000000000000000000110000000000000011000000000000111111000000155551000000000
11101110011111100111110011100000000000000000000000000000000000000000000000000000000000000000000000000000000000000000000000000000
18111810117777101177711017100000000000000100000000000001100000000000001111000000000000000000000000000000000000000000000000000000
18811810171111101700071017100000000000001a1000000000001aa1110000000001aeea100000000111000001110000011100000111000001110000011100
1818181011777110170007101710000000000001eaa100000000001eaeea100000001aaeeaa10000001444100014441000144410001444100014441000144410
181188101111171017000710171111100000001e1eee1000000001e1eeaa100000001e11eee100000001f1000001f100001444100014441000144f1000144f10
18111810177771101177711017777710000001e111eaa100000001e1111e100000001e1111e1000000f555f000f555f000f555f000f555f00015f5100015f510
1110111011111100011111001111111000001eee111ea10000001ee1111e100000001e1111e10000001555100015551000155510001555100015551000155510
000000000000000000000000000000000001eeeee111e10000001eeeee1e100000001eeeeee10000000505000000550000050500000055000005050000005500
01eeeeeee11ee1000188eeeee111ea10001eeeeeeeee100000001eeeeee1000000001eeeeee10000000000000000000000000000000000000000000000000000
0018eeeee11ea100001eeeeeeeee11000018eeeeeee100000001eeeeeee1000000001eeeeee10000000000000000000000000000000000000000000000000000
0018eeeeeeeea100001e8eeeee11000000188eeeee1000000001eeeeee10000000001eeeeee10000000000000000000000000000000000000000000000000000
000111111111100000188ee1110000000001e8eee1000000000188eeee10000000001eeeeee10000000000000000000000000000000000000000000000000000
000000000000000000011110000000000000188e1000000000018ee8e10000000000188ee8810000000000000000000000000000000000000000000000000000
00000000000000000000000000000000000001110000000000001118810000000000018111100000000000000000000000000000000000000000000000000000
00000000000000000000000000000000000000000000000000000001100000000000001000000000000000000000000000000000000000000000000000000000
00000000000000000000000000000000000000000000000000000000000000000000000000000000000000000000000000000000000000000000000000000000
00000000000000000000000000000000000000000000000000000000000000000000000000000000000000000000000000000000000000000000000000010000
000000000000000000000000000000000000000000000000000000000000000000000000000000000000000000000000000000000000000000000000011a1000
0000000000000000000000000000000000000000000000000000000000000000000000000000000000000000000000000000000000011100000000001eaae100
00000000000000000000000000000000000000000000000000000000000000000000000000000000000000000000000000000000011eaa1000000001e11eea10
000000000000000000000000000000000000000000000000000000000000000000000000000000000111111111111110000000111e11eae10000001ee111eaa1
0000000000000000000000000000000000000000000000000000000000000000000000000000000018eeeeeeeee1eea1000011eeee11eee1000001eeee11ee10
0000000000000000000000000000000000000000000000000000000000000000000000000000000088eeeeeeeee11eaa0111eeeeeee11eae00001eeeeee11e10
00000000000000000000000000000000000000000000000000000000000000000000000000000000eeeeeeeeeee11eee1eeeeeeeeee11eaa0001eeeeeeeee100
00000000000000000000000000000000000000000000000000000000000000000000000000000000eeeeeeeeeee11ee188eeeeeeeeee1ee1001eeeeeeeee1000
0000000000000000000000000000000000000000000000000000000000000000000000000000000018eeeeeeeee11ea118eeeeeeeeee111001eeeeeeeee10000
0000000000000000000000000000000000000000000000000000000000000000000000000000000018eeeeeeeeeeeea11eeeeeeeee110000018eeeeeee100000
0000000000000000000000000000000000000000000000000000000000000000000000000000000001111111111111101e8eeee111000000188eeeeee1000000
0000000000000000000000000000000000000000000000000000000000000000000000000000000000000000000000000188e1100000000001eeeeee10000000
000000000000000000000000000000000000000000000000000000000000000000000000000000000000000000000000001110000000000000188e1100000000
00000000000000000000000000000000000000000000000000000000000000000000000000000000000000000000000000000000000000000001810000000000
00000000000000000000000000000000000000000000000000000000000000000000000000000000000000000000000000000000000000000000100000000000
0000000000000000000000000000000000000000000000000000000000000000000000000000000000000001ae110000000001aeea100000000000a0a0a00000
000000000000000000000000000000000000000000000000000000000000000000000000000000000000001eaaee100000001aaeeaa1000000000a0a0a0a0000
000000000000000000000000000000000000000000000000000000000000000000000000000000000000001eeeeaa10000001eeeeee100000000a0a0a0a0a000
000000000000000000000000000000000000000000000000000000000000000000000000000000000000001111eea10000001e1111e10000000a0a0a0a0a0a00
00000000000000000000000000000000000000000000000000000000000000000000000000000000000001ee1111e1000000111111e1000000a0a0a0a0a0a0a0
00000000000000000000000000000000000000000000000000000000000000000000000000000000000001eeee11100000001eeeeee100000a0a0a0a0a0a0a0a
0000000000000000000000000000000000000000000000000000000000000000000000000000000000001eeeeeee100000001eeeeee10000a0a0a0a0a0a0a0a0
0000000000000000000000000000000000000000000000000000000000000000000000000000000000001eeeeee1000000001eeeeee100000a0a0a0a0a0a0a0a
0000000000000000000000000000000000000000000000000000000000000000000000000000000000001eeeeee1000000001eeeeee10000a0a0a0a0a0a0a0a0
000000000000000000000000000000000000000000000000000000000000000000000000000000000001eeeeeee1000000001eeeeee100000a0a0a0a0a0a0a0a
000000000000000000000000000000000000000000000000000000000000000000000000000000000001eeeeee10000000001eeeeee10000a0a0a0a0a0a0a0a0
00000000000000000000000000000000000000000000000000000000000000000000000000000000001eeeeeee10000000001eeeeee100000a0a0a0a0a0a0a0a
000000000000000000000000000000000000000000000000000000000000000000000000000000000018eeeee100000000001eeeeee1000000a0a0a0a0a0a0a0
0000000000000000000000000000000000000000000000000000000000000000000000000000000000188eeee100000000001eeeeee10000000a0a0a0a0a0a00
000000000000000000000000000000000000000000000000000000000000000000000000000000000001ee88e10000000000188ee88100000000a0a0a0a0a000
000000000000000000000000000000000000000000000000000000000000000000000000000000000000111810000000000001811110000000000a0a0a0a0000
00000000000000000000000000000000000000000000000000000000000000000000000000000000777777777777777777777777666666666666666600000000
00000000000000000000000000000000000000000000000000000000000000000000000000000000777777777111111771111117666666666666666600000000
000000000000000000000000000000000000000000000000000000000000000000000000000000007777777771cccc171cc11cc1666556666666666600000000
000000000000000000000000000000000000000000000000000000000000000000000000000000007777777771c77c171c7117c1666556667777777700000000
000000000000000000000000000000000000000000000000000000000000000000000000000000007777777771cccc171cc11cc1666666668888888800000000
0000000000000000000000000000000000000000000000000000000000000000000000000000000077777777711111171cc11cc1666666668888888800000000
0000000000000000000000000000000000000000000000000000000000000000000000000000000077777777777777771cc11cc1666666662222222200000000
00000000000000000000000000000000000000000000000000000000000000000000000000000000666666666666666611111111666666661111111100000000
00000000000000000000000000000000000000000000000000000000000000000000000000000000aaaaaaaaaaaaaaaaaaaaaaaa888888888888888800000000
00000000000000000000000000000000000000000000000000000000000000000000000000000000aaaaaaaaa444444aa444444a888888888888888800000000
00000000000000000000000000000000000000000000000000000000000000000000000000000000aaaaaaaaa4cccc4a44944944222222222222222200000000
00000000000000000000000000000000000000000000000000000000000000000000000000000000aaaaaaaaa4c77c4a44944944888888889999999900000000
00000000000000000000000000000000000000000000000000000000000000000000000000000000aaaaaaaaa4cccc4a44944944888888884444444400000000
00000000000000000000000000000000000000000000000000000000000000000000000000000000aaaaaaaaa4cccc4a44944944222222224444444400000000
00000000000000000000000000000000000000000000000000000000000000000000000000000000aaaaaaaaa444444a44944944888888889999999900000000
00000000000000000000000000000000000000000000000000000000000000000000000000000000999999999999999911111111888888881111111100000000
00000000000000000000000000000000000000000000000000000000000000000000000000000000ffffffffffffffffffffffffbbbbbbbbbbbbbbbb00000000
00000000000000000000000000000000000000000000000000000000000000000000000000000000fffffffff111111ff111111fbbbbbbbbbbbbbbbb00000000
00000000000000000000000000000000000000000000000000000000000000000000000000000000fffffffff1c7cc1f1cc77cc13bbb3bbbbbbbbbbb00000000
00000000000000000000000000000000000000000000000000000000000000000000000000000000fffffffff1cc7c1f1cc88cc1bbbbbbbbbbbbbbbb00000000
00000000000000000000000000000000000000000000000000000000000000000000000000000000fffffffff1cccc1f1cccccc1bbbbbbbb7777777700000000
00000000000000000000000000000000000000000000000000000000000000000000000000000000fffffffff1cccc1f1cccccc13bbb3bbb3333333300000000
00000000000000000000000000000000000000000000000000000000000000000000000000000000fffffffff111111f1cccccc1bbbbbbbb3333333300000000
00000000000000000000000000000000000000000000000000000000000000000000000000000000999999999999999911111111bbbbbbbb1111111100000000
00000000000000000000000000000000000000000000000000000000000000000000000000000000dddddddddddddddddddddddd111111111111111100000000
00000000000000000000000000000000000000000000000000000000000000000000000000000000ddddddddd111111dd555555d151115111111111100000000
00000000000000000000000000000000000000000000000000000000000000000000000000000000ddddddddd1c1c1cd5566665511111111cccccccc00000000
00000000000000000000000000000000000000000000000000000000000000000000000000000000ddddddddd1c1c1cd55611655115111517777777700000000
00000000000000000000000000000000000000000000000000000000000000000000000000000000ddddddddd1c1c1cd5566665511111111cccccccc00000000
00000000000000000000000000000000000000000000000000000000000000000000000000000000ddddddddd111111d5566665515111511dddddddd00000000
00000000000000000000000000000000000000000000000000000000000000000000000000000000dddddddddddddddd5566665511111111dddddddd00000000
00000000000000000000000000000000000000000000000000000000000000000000000000000000555555555555555511111111111111115555555500000000
00000000000000000000000000000000000000000000000000000000000000000000000000000000666666666666666666666666555555555555555500000000
00000000000000000000000000000000000000000000000000000000000000000000000000000000666666666111111611111111555555555555555500000000
000000000000000000000000000000000000000000000000000000000000000000000000000000005555555561cccc161666666151555155a1a1a1a100000000
000000000000000000000000000000000000000000000000000000000000000000000000000000006666666661c77c1615555551555555551a1a1a1a00000000
0000000000000000000000000000000000000000000000000000000000000000000000000000000066666666611111161666666155555555a1a1a1a100000000
00000000000000000000000000000000000000000000000000000000000000000000000000000000555555556666666615555551551555155555555500000000
00000000000000000000000000000000000000000000000000000000000000000000000000000000666666666666666616666661555555551111111100000000
00000000000000000000000000000000000000000000000000000000000000000000000000000000555555555555555511111111555555550000000000000000
00000000000000000000000000000000000000000000000000000000000000000000000000000000000000000000000000000000000000000000000000000000
00000000000000000000000000000000000000000000000000000000000000000000000000000000000000000000000000000000000000000000000000000000
00000000000000000000000000000000000000000000000000000000000000000000000000000000000000000000000000000000000000000000000000000000
00000000000000000000000000000000000000000000000000000000000000000000000000000000000000000000000000000000000000000000000000000000
00000000000000000000000000000000000000000000000000000000000000000000000000000000000000000000000000000000000000000000000000000000
00000000000000000000000000000000000000000000000000000000000000000000000000000000000000000000000000000000000000000000000000000000
00000000000000000000000000000000000000000000000000000000000000000000000000000000000000000000000000000000000000000000000000000000
00000000000000000000000000000000000000000000000000000000000000000000000000000000000000000000000000000000000000000000000000000000
